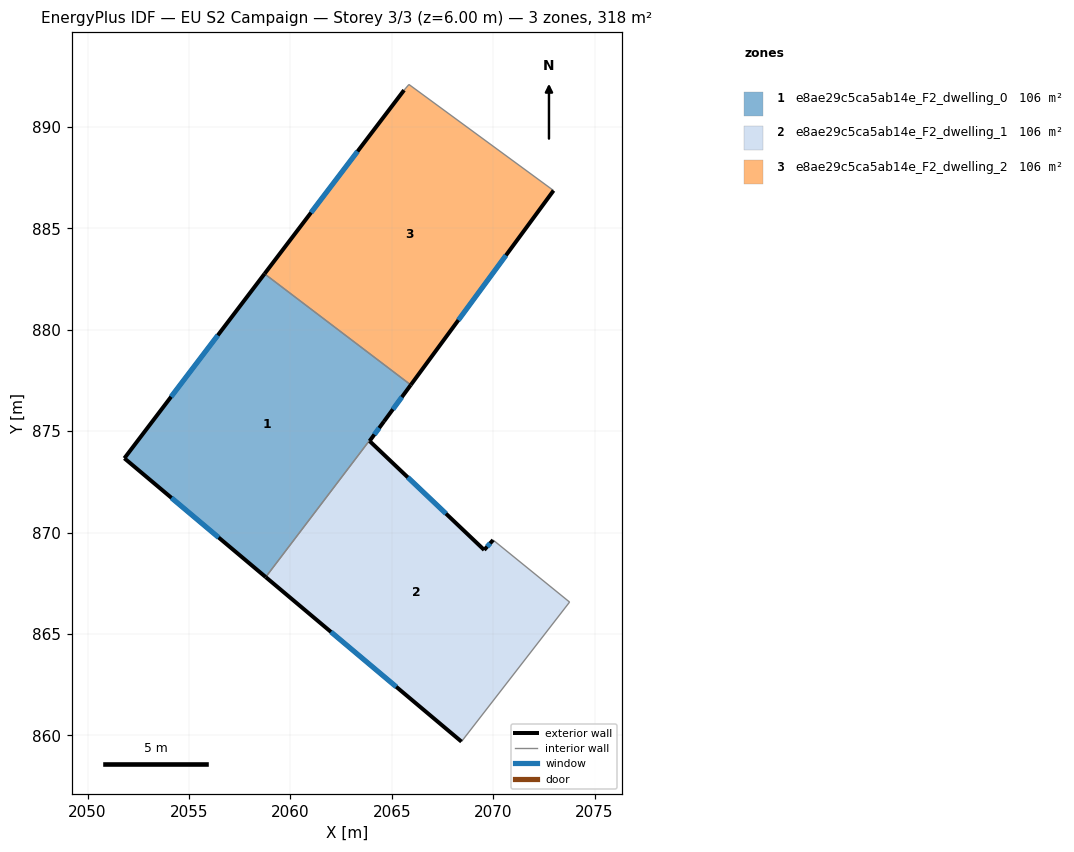
=== STOREY PLAN SPEC (per zone: floor XY polygon, exterior-wall plan segments, windows/doors) ===
zone 1: e8ae29c5ca5ab14e_F2_dwelling_0  (105.9 m²)
  floor: (2065.94, 877.28) (2064.61, 875.48) (2058.78, 867.80) (2051.82, 873.66) (2058.73, 882.76)
  exterior wall: (2051.82, 873.66) – (2058.79, 867.80)  [9.1 m]
    window: (2054.14, 871.71) – (2056.46, 869.76)  [3.0 m²]
  exterior wall: (2058.73, 882.76) – (2051.82, 873.66)  [11.4 m]
    window: (2056.42, 879.72) – (2054.12, 876.69)  [3.8 m²]
  exterior wall: (2064.61, 875.48) – (2065.94, 877.28)  [2.2 m]
    window: (2065.06, 876.08) – (2065.50, 876.68)  [0.7 m²]
  interior walls: 2
zone 2: e8ae29c5ca5ab14e_F2_dwelling_1  (105.9 m²)
  floor: (2070.00, 869.63) (2073.77, 866.57) (2068.44, 859.69) (2058.78, 867.80) (2064.61, 875.48) (2063.91, 874.51) (2069.56, 869.14)
  exterior wall: (2070.00, 869.63) – (2069.56, 869.14)  [0.7 m]
    window: (2069.85, 869.47) – (2069.70, 869.30)  [0.2 m²]
  exterior wall: (2058.79, 867.80) – (2068.44, 859.69)  [12.6 m]
    window: (2062.00, 865.10) – (2065.22, 862.39)  [4.2 m²]
  exterior wall: (2063.91, 874.51) – (2064.61, 875.48)  [1.2 m]
    window: (2064.14, 874.83) – (2064.38, 875.16)  [0.4 m²]
  exterior wall: (2069.56, 869.14) – (2063.91, 874.51)  [7.8 m]
    window: (2067.67, 870.93) – (2065.79, 872.72)  [2.6 m²]
  interior walls: 3
zone 3: e8ae29c5ca5ab14e_F2_dwelling_2  (105.9 m²)
  floor: (2072.98, 886.86) (2065.94, 877.28) (2058.73, 882.76) (2065.61, 891.81) (2065.85, 892.09)
  exterior wall: (2065.94, 877.28) – (2072.98, 886.86)  [11.9 m]
    window: (2068.28, 880.47) – (2070.63, 883.67)  [4.0 m²]
  exterior wall: (2065.61, 891.81) – (2058.73, 882.76)  [11.4 m]
    window: (2063.31, 888.79) – (2061.02, 885.77)  [3.8 m²]
  interior walls: 3

=== DERIVED (storey summary) ===
Building: EU S2 Campaign
Storey: 3 of 3  (floor level z = 6.00 m)
Storey gross floor area: 317.6 m²
Zones on this storey: 3
  - e8ae29c5ca5ab14e_F2_dwelling_0: floor 105.9 m²; exterior wall 22.8 m (68.3 m²); 3 window(s) 7.6 m²; WWR 11.1%
  - e8ae29c5ca5ab14e_F2_dwelling_1: floor 105.9 m²; exterior wall 22.3 m (66.8 m²); 4 window(s) 7.4 m²; WWR 11.1%
  - e8ae29c5ca5ab14e_F2_dwelling_2: floor 105.9 m²; exterior wall 23.3 m (69.8 m²); 2 window(s) 7.8 m²; WWR 11.1%
Zone adjacency (shared interzone walls):
  - e8ae29c5ca5ab14e_F2_dwelling_0 ↔ e8ae29c5ca5ab14e_F2_dwelling_1
  - e8ae29c5ca5ab14e_F2_dwelling_0 ↔ e8ae29c5ca5ab14e_F2_dwelling_2